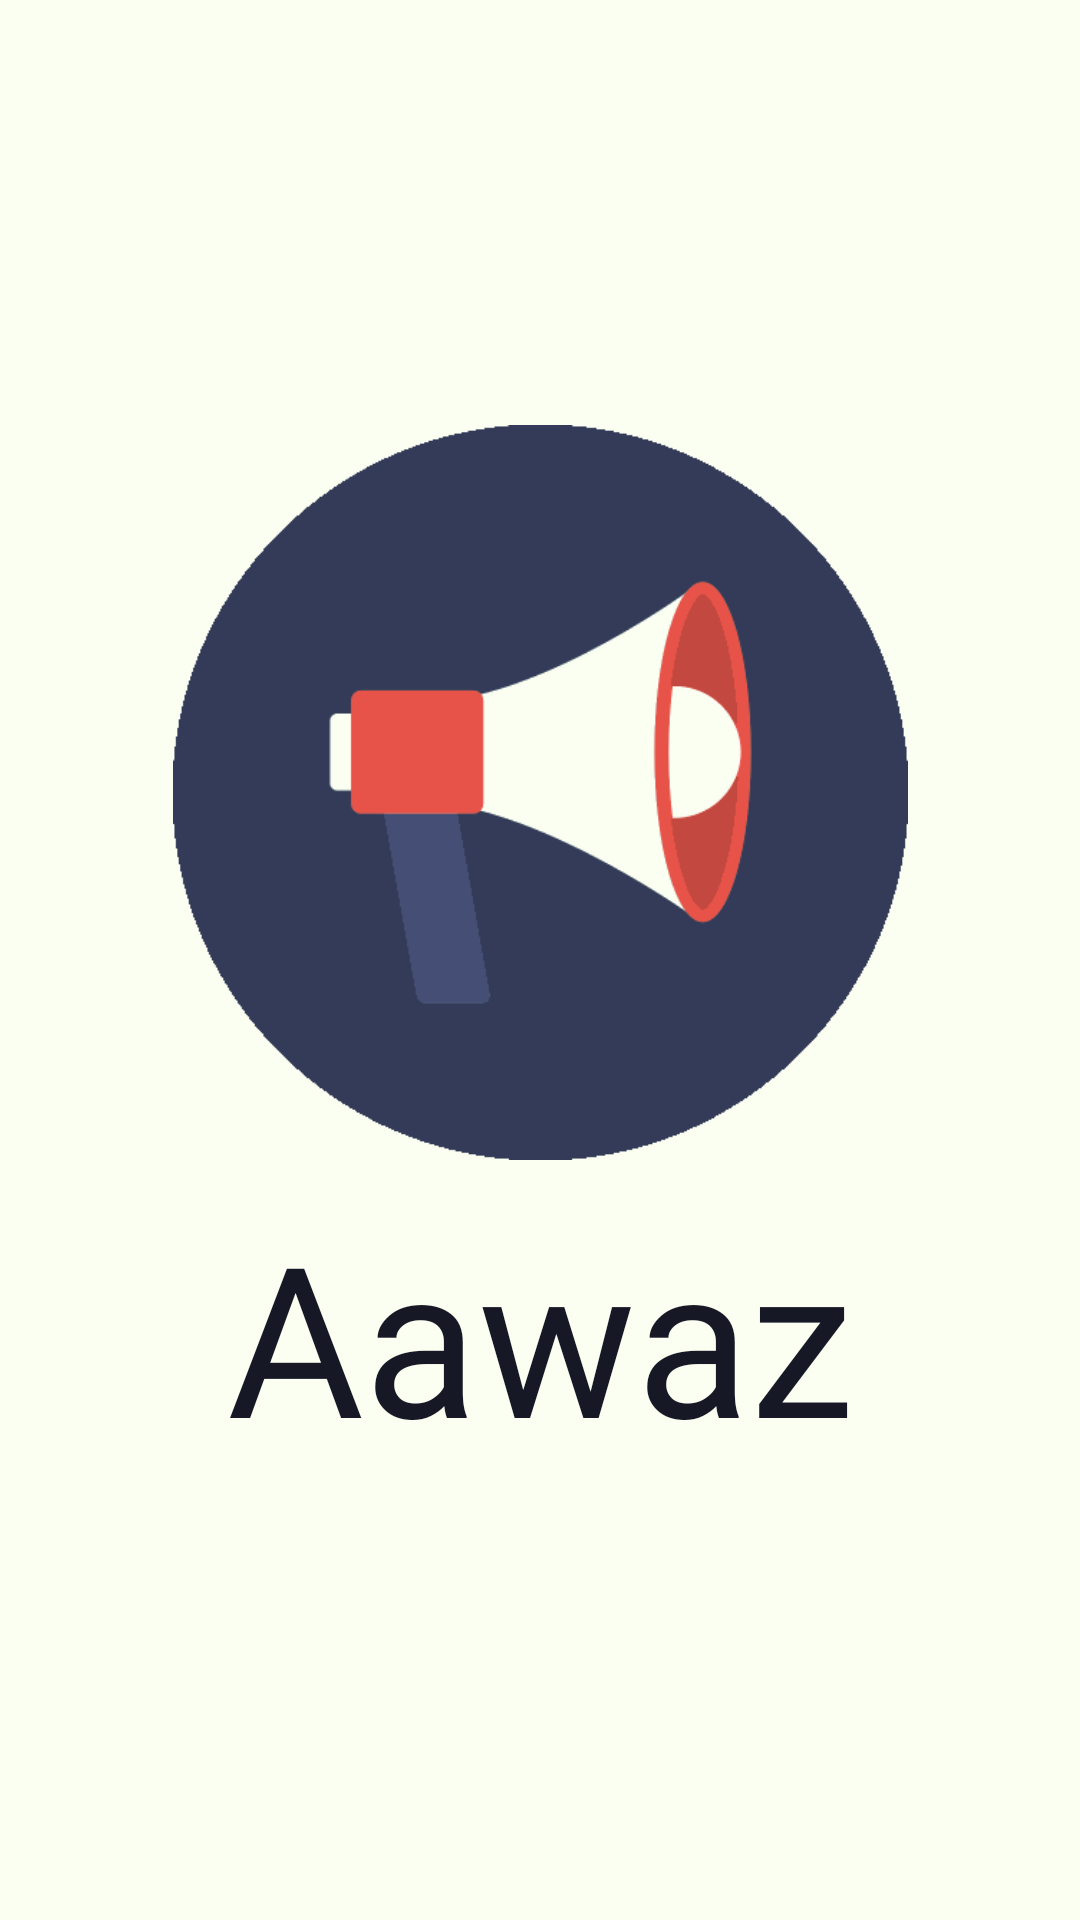

This screen was rendered from an Android layout file. Write that file and the resources it references.
<!-- AndroidManifest.xml: application theme Theme.Aawaz -->
<!-- res/layout/activity_main.xml -->
<?xml version="1.0" encoding="utf-8"?>
<androidx.constraintlayout.widget.ConstraintLayout xmlns:android="http://schemas.android.com/apk/res/android"
    xmlns:app="http://schemas.android.com/apk/res-auto"
    xmlns:tools="http://schemas.android.com/tools"
    android:layout_width="match_parent"
    android:layout_height="match_parent"
    android:background="#FBFFF1"
    tools:context=".MainActivity">

    <ImageView
        android:id="@+id/imageView"
        android:layout_width="327dp"
        android:layout_height="245dp"
        android:layout_marginStart="10dp"
        android:layout_marginTop="50dp"
        android:layout_marginEnd="10dp"
        android:src="@drawable/awaazlogo"
        android:transitionName="logo_image"
        app:layout_constraintBottom_toBottomOf="parent"
        app:layout_constraintEnd_toEndOf="parent"
        app:layout_constraintStart_toStartOf="parent"
        app:layout_constraintTop_toTopOf="parent"
        app:layout_constraintVertical_bias="0.266" />

    <TextView
        android:id="@+id/textView"
        android:layout_width="0dp"
        android:layout_height="wrap_content"
        android:layout_marginTop="12dp"
        android:fontFamily="@font/sacramento"
        android:text="Aawaz"
        android:textAlignment="center"
        android:textColor="#161925"
        android:textSize="70sp"
        android:transitionName="logo_text"
        app:layout_constraintEnd_toEndOf="parent"
        app:layout_constraintHorizontal_bias="0.0"
        app:layout_constraintStart_toStartOf="parent"
        app:layout_constraintTop_toBottomOf="@+id/imageView" />


</androidx.constraintlayout.widget.ConstraintLayout>
<!-- resources referenced by this layout -->
<resources>
  <!-- drawable awaazlogo: png bitmap (drawable-ldpi, 11957 bytes) -->
  <style name="Theme.Aawaz" parent="Theme.MaterialComponents.DayNight.NoActionBar">
          
          <item name="colorPrimary">@color/purple_500</item>
          <item name="colorPrimaryVariant">@color/purple_700</item>
          <item name="colorOnPrimary">@color/white</item>
          
          <item name="colorSecondary">@color/teal_200</item>
          <item name="colorSecondaryVariant">@color/teal_700</item>
          <item name="colorOnSecondary">@color/black</item>
          
          <item name="android:statusBarColor" tools:targetApi="l">?attr/colorPrimaryVariant</item>
          
      </style>
  <!-- not gathered from this repository: default colours our renderer supplied (Android Studio template values) -->
  <color name="purple_500">#FF6200EE</color>
  <color name="purple_700">#FF3700B3</color>
  <color name="teal_200">#FF03DAC5</color>
  <color name="teal_700">#FF018786</color>
  <color name="black">#FF000000</color>
  <color name="white">#FFFFFFFF</color>
</resources>
